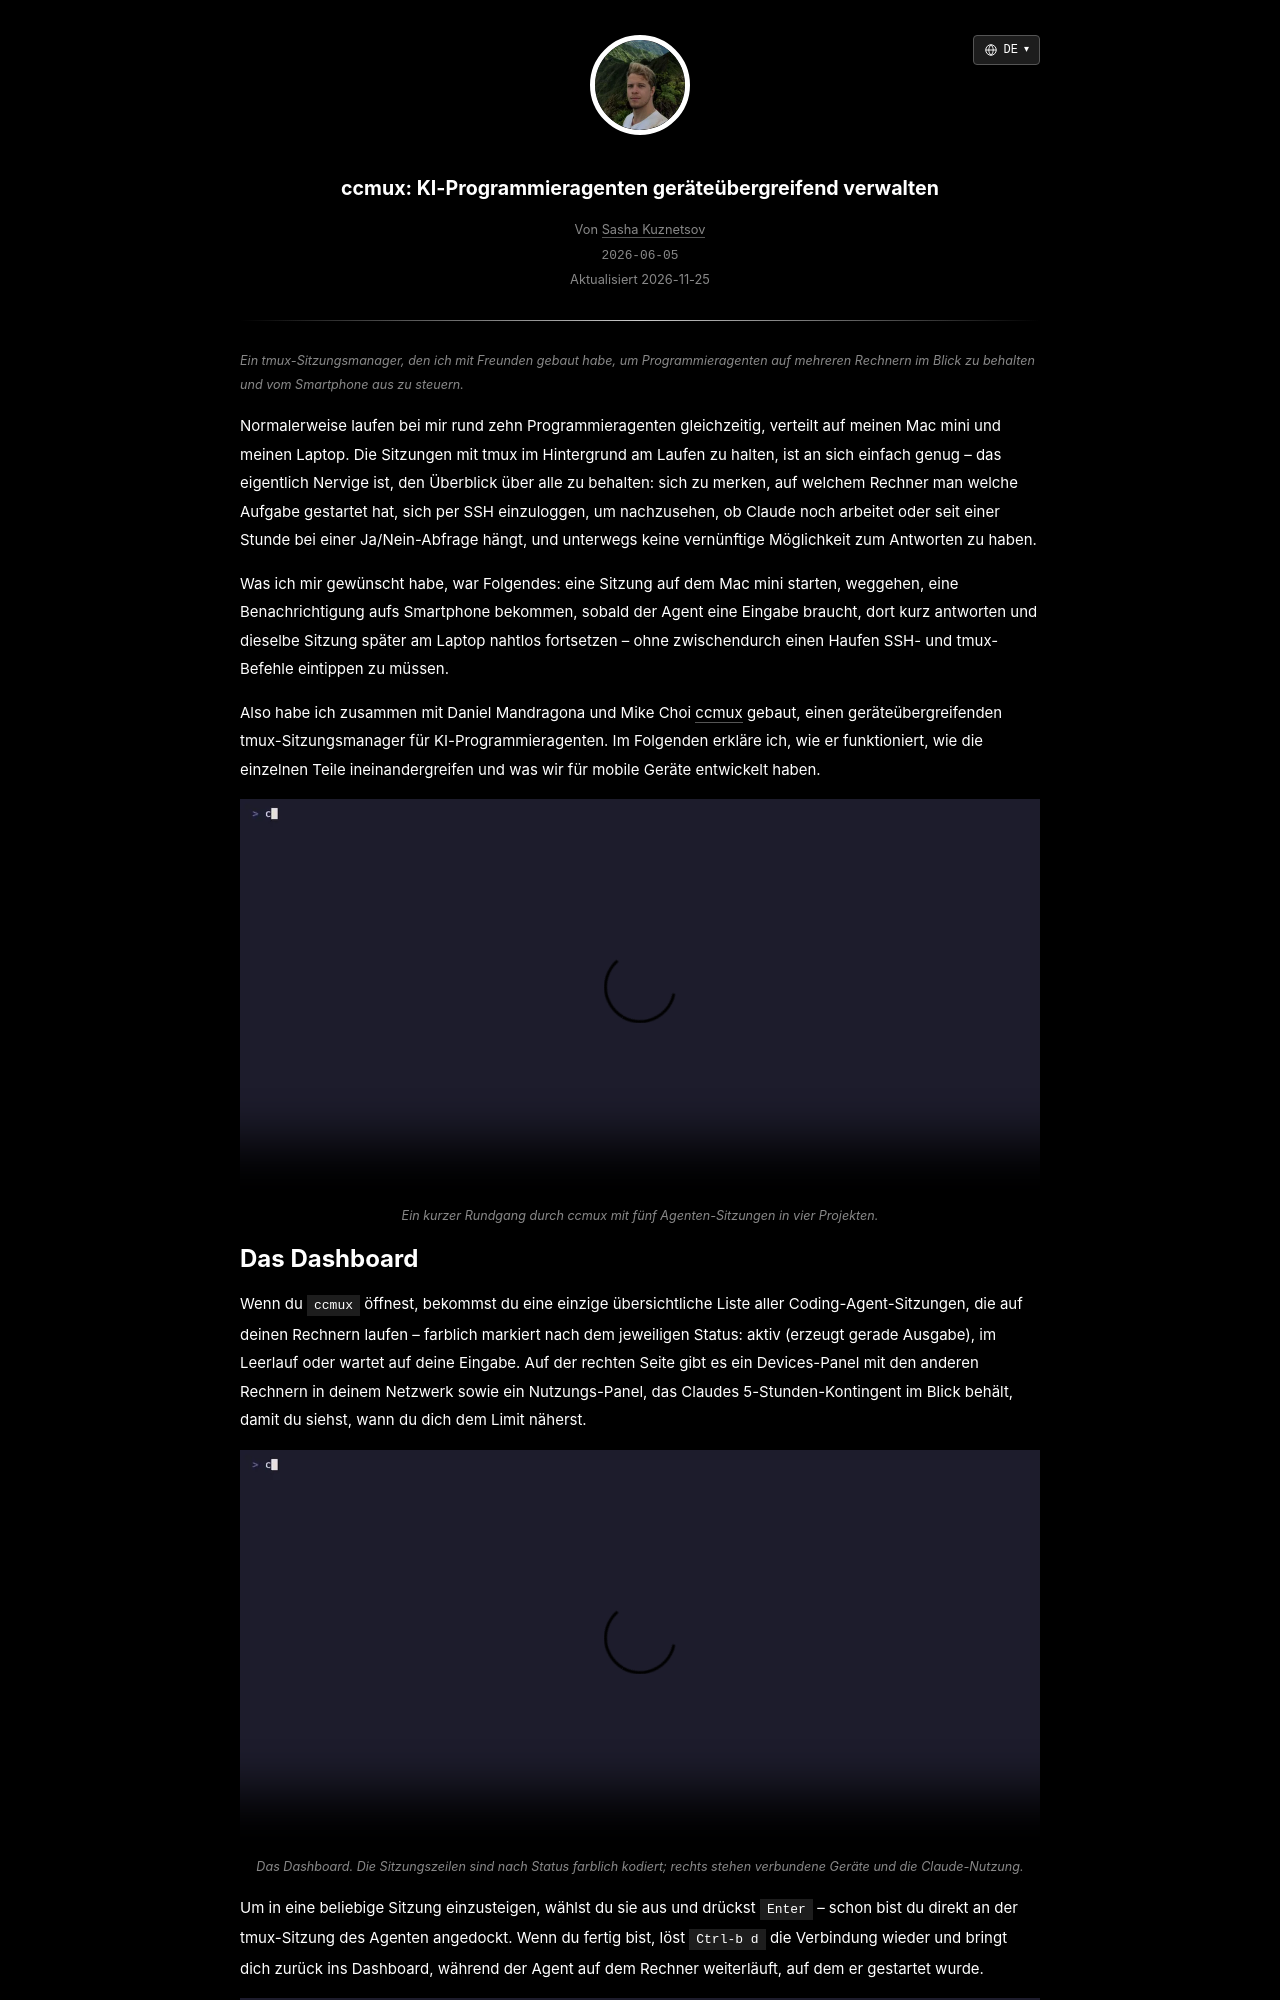

repository: skzv/my-plain-blog · page: de/ccmux-tmux-manager-for-ai-coding-agents.html · generator: jekyll

---
layout: post
lang_code: de
locale: de_DE
ref: ccmux-tmux-manager-for-ai-coding-agents
date: 2026-06-05 00:00:00 -0700
last_modified_at: 2026-11-25 00:00
permalink: /de/ccmux-tmux-manager-for-ai-coding-agents
title: "ccmux: KI-Programmieragenten geräteübergreifend verwalten"
imgpath: /assets/img/ccmux
previewurl: /preview.png
description: "Wie ich zusammen mit Freunden ccmux gebaut habe, um KI-Programmieragenten geräteübergreifend mit tmux, Tailscale, Mosh, einem Go-Terminal-Dashboard und einer nativen iOS-App zu verwalten."
image: /assets/img/ccmux/preview.png
image_width: 1200
image_height: 630
image_alt: "ccmux-Dashboard zur Verwaltung von Coding-Agent-Sitzungen"
mathjax: false
tags: [ai-tools, systems]
---

{% include description.html content="Ein tmux-Sitzungsmanager, den ich mit Freunden gebaut habe, um Programmieragenten auf mehreren Rechnern im Blick zu behalten und vom Smartphone aus zu steuern." %}

Normalerweise laufen bei mir rund zehn Programmieragenten gleichzeitig, verteilt auf meinen Mac mini und meinen Laptop. Die Sitzungen mit tmux im Hintergrund am Laufen zu halten, ist an sich einfach genug – das eigentlich Nervige ist, den Überblick über alle zu behalten: sich zu merken, auf welchem Rechner man welche Aufgabe gestartet hat, sich per SSH einzuloggen, um nachzusehen, ob Claude noch arbeitet oder seit einer Stunde bei einer Ja/Nein-Abfrage hängt, und unterwegs keine vernünftige Möglichkeit zum Antworten zu haben.

Was ich mir gewünscht habe, war Folgendes: eine Sitzung auf dem Mac mini starten, weggehen, eine Benachrichtigung aufs Smartphone bekommen, sobald der Agent eine Eingabe braucht, dort kurz antworten und dieselbe Sitzung später am Laptop nahtlos fortsetzen – ohne zwischendurch einen Haufen SSH- und tmux-Befehle eintippen zu müssen.

Also habe ich zusammen mit Daniel Mandragona und Mike Choi [ccmux](https://ccmux.ai/) gebaut, einen geräteübergreifenden tmux-Sitzungsmanager für KI-Programmieragenten. Im Folgenden erkläre ich, wie er funktioniert, wie die einzelnen Teile ineinandergreifen und was wir für mobile Geräte entwickelt haben.

<div style="text-align:center">
  <video autoplay loop muted playsinline disableRemotePlayback preload="metadata" width="1280" height="640" poster="/assets/video/ccmux/hero-poster.webp" style="width:100%;height:auto">
    <source src="/assets/video/ccmux/hero.mp4" type="video/mp4">
    ccmux-Terminaloberfläche mit Coding-Agent-Sitzungen über mehrere Projekte hinweg
  </video>
</div>
{% include caption.html content="Ein kurzer Rundgang durch ccmux mit fünf Agenten-Sitzungen in vier Projekten." %}
